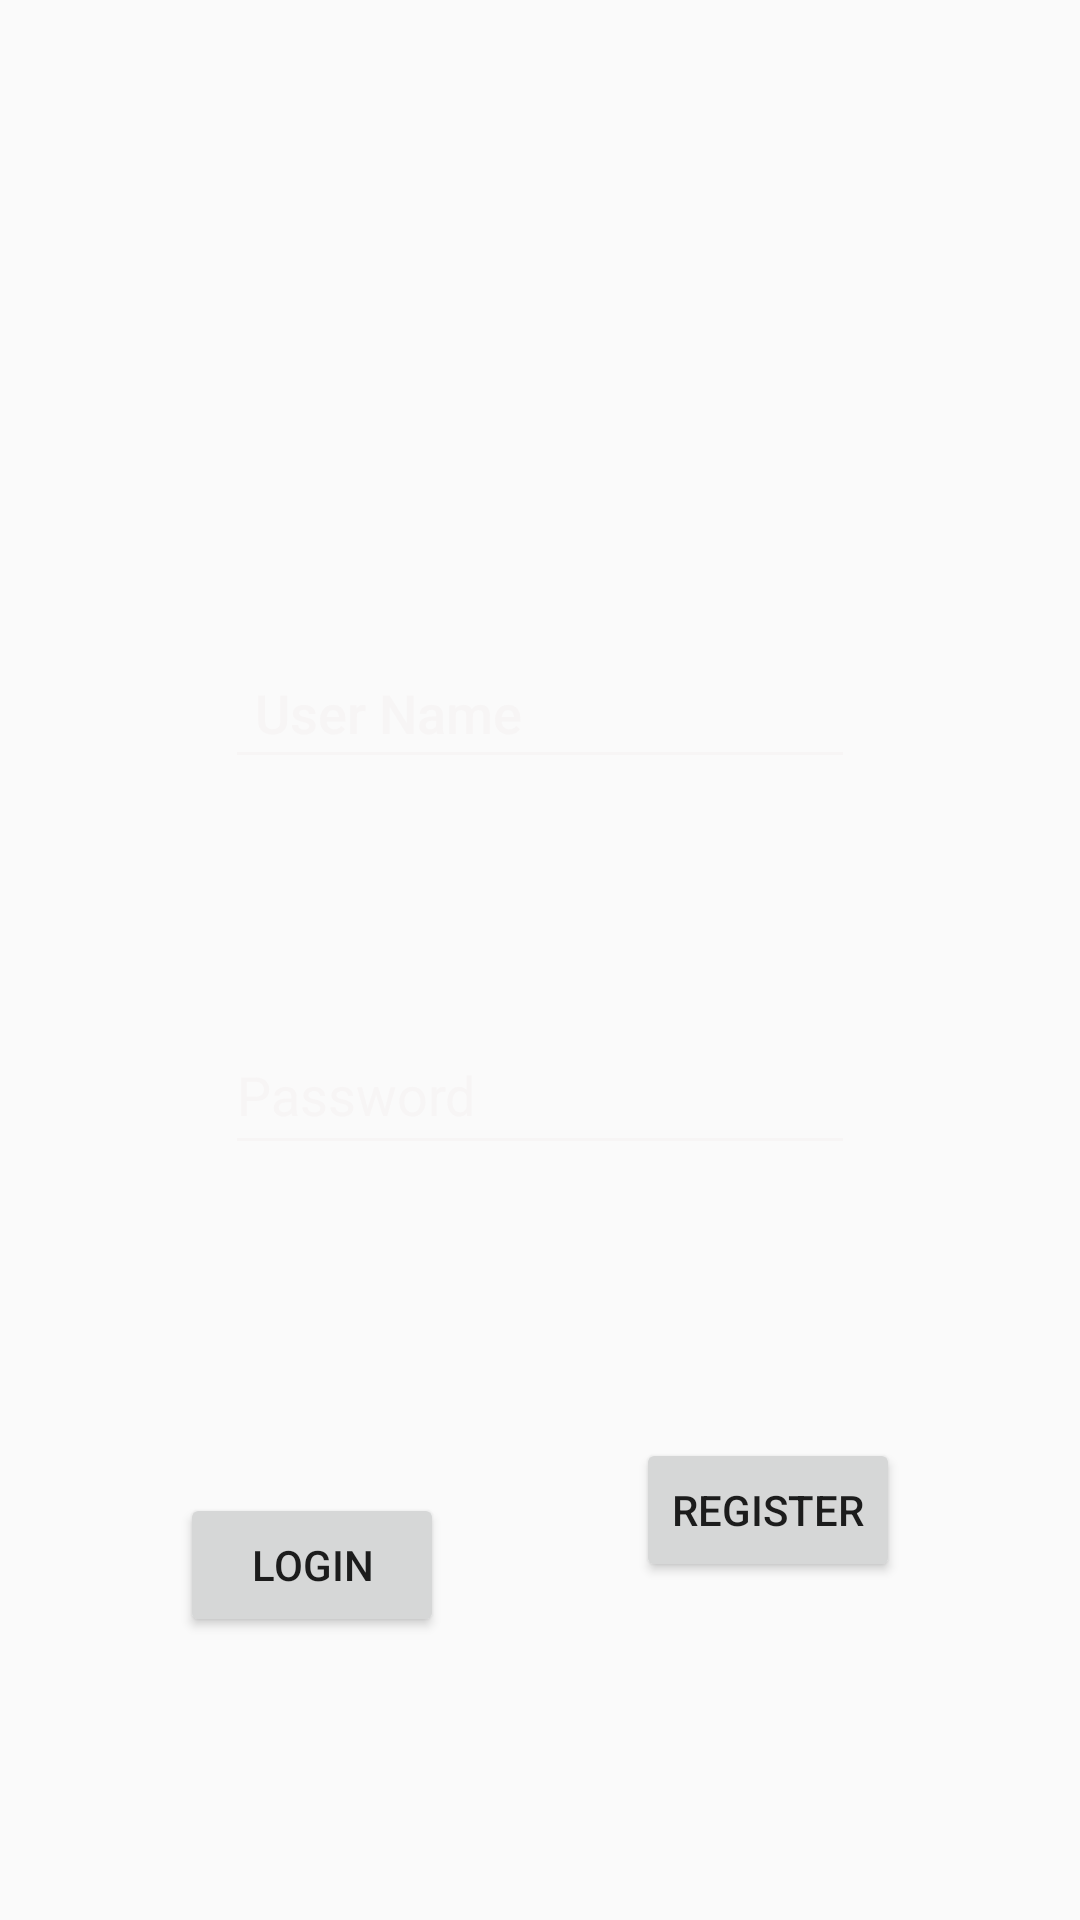

Here is an Android app screen rendered from its layout file. Give the layout XML and the strings, colors and styles it references.
<!-- AndroidManifest.xml: application theme Theme.AppCompat.Light.NoActionBar -->
<!-- res/layout/activity_login.xml -->
<?xml version="1.0" encoding="utf-8"?>
<android.support.constraint.ConstraintLayout xmlns:android="http://schemas.android.com/apk/res/android"
    xmlns:app="http://schemas.android.com/apk/res-auto"
    xmlns:tools="http://schemas.android.com/tools"
    android:layout_width="match_parent"
    android:layout_height="match_parent"
    android:background="@drawable/navigation_header_image"

    tools:context="com.teksystems.app.tekkart.LoginActivity"
    tools:layout_editor_absoluteY="25dp">

    <EditText
        android:id="@+id/username"
        android:layout_width="wrap_content"
        android:layout_height="wrap_content"
        android:layout_marginBottom="24dp"
        android:layout_marginEnd="72dp"
        android:layout_marginStart="72dp"
        android:layout_marginTop="205dp"
        android:backgroundTint="#f7f5f5"
        android:ems="10"
        android:hint="User Name"
        android:imeOptions="actionNext"
        android:inputType="textPersonName"
        android:maxLines="1"
        android:padding="10dp"
        android:singleLine="true"
        android:textAppearance="@android:style/TextAppearance.DeviceDefault.Medium"
        android:textColor="#f7f5f5"
        android:textColorHint="#f7f5f5"
        app:layout_constraintBottom_toTopOf="@+id/password"
        app:layout_constraintEnd_toEndOf="parent"
        app:layout_constraintStart_toStartOf="parent"
        app:layout_constraintTop_toTopOf="parent" />

    <EditText
        android:id="@+id/password"
        android:layout_width="wrap_content"
        android:layout_height="50dp"
        android:layout_marginBottom="8dp"
        android:layout_marginEnd="72dp"
        android:layout_marginStart="72dp"
        android:layout_marginTop="44dp"
        android:backgroundTint="#f7f5f5"
        android:contentDescription="password"
        android:ems="10"
        android:hint="Password"
        android:inputType="textPassword"
        android:singleLine="true"
        android:textColor="#f7f5f5"
        android:textColorHint="#f7f5f5"
        app:layout_constraintBottom_toTopOf="@+id/login"
        app:layout_constraintEnd_toEndOf="parent"
        app:layout_constraintStart_toStartOf="parent"
        app:layout_constraintTop_toBottomOf="@+id/username" />

    <Button
        android:id="@+id/login"
        android:layout_width="wrap_content"
        android:layout_height="wrap_content"
        android:layout_marginBottom="84dp"
        android:layout_marginEnd="32dp"
        android:layout_marginStart="72dp"
        android:layout_marginTop="91dp"
        android:onClick="buttonOnClick"
        android:text="LOGIN"
        app:layout_constraintBottom_toBottomOf="parent"
        app:layout_constraintEnd_toStartOf="@+id/register"
        app:layout_constraintStart_toStartOf="parent"
        app:layout_constraintTop_toBottomOf="@+id/password"
        tools:layout_constraintHorizontal_weight="121dp"
        tools:layout_constraintVertical_weight="60dp" />

    <Button
        android:id="@+id/register"
        android:layout_width="wrap_content"
        android:layout_height="wrap_content"
        android:layout_marginBottom="84dp"
        android:layout_marginEnd="72dp"
        android:layout_marginStart="32dp"
        android:layout_marginTop="91dp"
        android:onClick="buttonOnClickRegister"
        android:text="REGISTER"
        app:layout_constraintBottom_toBottomOf="parent"
        app:layout_constraintEnd_toEndOf="parent"
        app:layout_constraintStart_toEndOf="@+id/login"
        app:layout_constraintTop_toBottomOf="@+id/password"
        app:layout_constraintVertical_bias="0.0" />


</android.support.constraint.ConstraintLayout>
<!-- resources referenced by this layout -->
<resources>

</resources>
